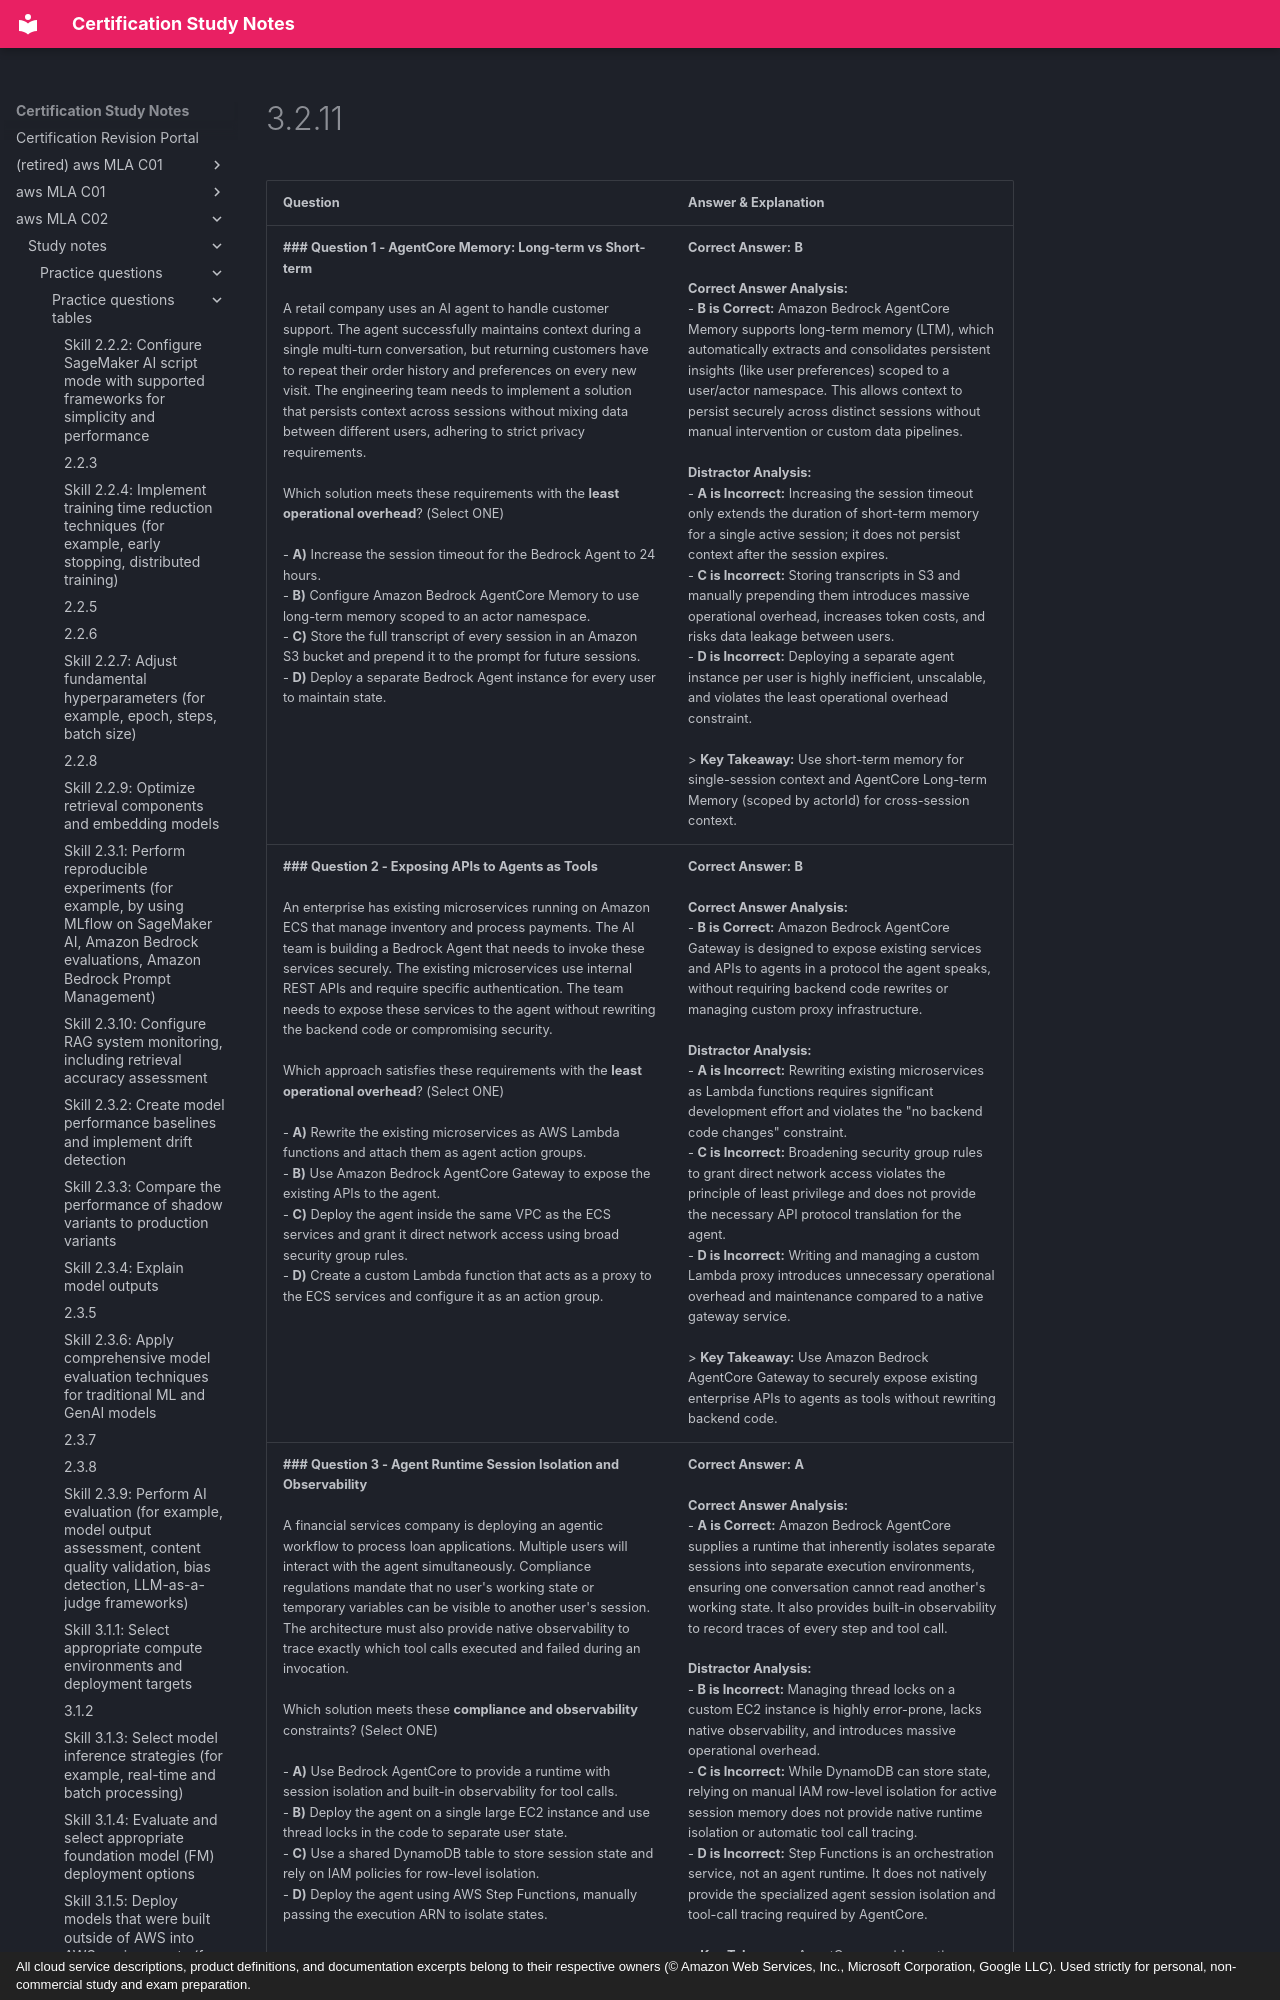

repository: monitus2022/cert_study_notes · page: aws_MLA_C02/study_notes/practice_questions/practice_questions_tables/3.2.11/index.html · generator: mkdocs · copyright: All cloud service descriptions, product definitions, and documentation excerpts belong to their respective owners (© Amazon Web Services, Inc., Microsoft Corporation, Google LLC). Used strictly for personal, non-commercial study and exam preparation.

| Question | Answer & Explanation |
| --- | --- |
| **### Question 1 - AgentCore Memory: Long-term vs Short-term**<br><br>A retail company uses an AI agent to handle customer support. The agent successfully maintains context during a single multi-turn conversation, but returning customers have to repeat their order history and preferences on every new visit. The engineering team needs to implement a solution that persists context across sessions without mixing data between different users, adhering to strict privacy requirements.<br><br>Which solution meets these requirements with the **least operational overhead**? (Select ONE)<br><br>- **A)** Increase the session timeout for the Bedrock Agent to 24 hours.<br>- **B)** Configure Amazon Bedrock AgentCore Memory to use long-term memory scoped to an actor namespace.<br>- **C)** Store the full transcript of every session in an Amazon S3 bucket and prepend it to the prompt for future sessions.<br>- **D)** Deploy a separate Bedrock Agent instance for every user to maintain state. | **Correct Answer:** **B**<br><br>**Correct Answer Analysis:**<br>- **B is Correct:** Amazon Bedrock AgentCore Memory supports long-term memory (LTM), which automatically extracts and consolidates persistent insights (like user preferences) scoped to a user/actor namespace. This allows context to persist securely across distinct sessions without manual intervention or custom data pipelines.<br><br>**Distractor Analysis:**<br>- **A is Incorrect:** Increasing the session timeout only extends the duration of short-term memory for a single active session; it does not persist context after the session expires.<br>- **C is Incorrect:** Storing transcripts in S3 and manually prepending them introduces massive operational overhead, increases token costs, and risks data leakage between users.<br>- **D is Incorrect:** Deploying a separate agent instance per user is highly inefficient, unscalable, and violates the least operational overhead constraint.<br><br>> **Key Takeaway:** Use short-term memory for single-session context and AgentCore Long-term Memory (scoped by actorId) for cross-session context. |
| **### Question 2 - Exposing APIs to Agents as Tools**<br><br>An enterprise has existing microservices running on Amazon ECS that manage inventory and process payments. The AI team is building a Bedrock Agent that needs to invoke these services securely. The existing microservices use internal REST APIs and require specific authentication. The team needs to expose these services to the agent without rewriting the backend code or compromising security.<br><br>Which approach satisfies these requirements with the **least operational overhead**? (Select ONE)<br><br>- **A)** Rewrite the existing microservices as AWS Lambda functions and attach them as agent action groups.<br>- **B)** Use Amazon Bedrock AgentCore Gateway to expose the existing APIs to the agent.<br>- **C)** Deploy the agent inside the same VPC as the ECS services and grant it direct network access using broad security group rules.<br>- **D)** Create a custom Lambda function that acts as a proxy to the ECS services and configure it as an action group. | **Correct Answer:** **B**<br><br>**Correct Answer Analysis:**<br>- **B is Correct:** Amazon Bedrock AgentCore Gateway is designed to expose existing services and APIs to agents in a protocol the agent speaks, without requiring backend code rewrites or managing custom proxy infrastructure.<br><br>**Distractor Analysis:**<br>- **A is Incorrect:** Rewriting existing microservices as Lambda functions requires significant development effort and violates the "no backend code changes" constraint.<br>- **C is Incorrect:** Broadening security group rules to grant direct network access violates the principle of least privilege and does not provide the necessary API protocol translation for the agent.<br>- **D is Incorrect:** Writing and managing a custom Lambda proxy introduces unnecessary operational overhead and maintenance compared to a native gateway service.<br><br>> **Key Takeaway:** Use Amazon Bedrock AgentCore Gateway to securely expose existing enterprise APIs to agents as tools without rewriting backend code. |
| **### Question 3 - Agent Runtime Session Isolation and Observability**<br><br>A financial services company is deploying an agentic workflow to process loan applications. Multiple users will interact with the agent simultaneously. Compliance regulations mandate that no user's working state or temporary variables can be visible to another user's session. The architecture must also provide native observability to trace exactly which tool calls executed and failed during an invocation.<br><br>Which solution meets these **compliance and observability** constraints? (Select ONE)<br><br>- **A)** Use Bedrock AgentCore to provide a runtime with session isolation and built-in observability for tool calls.<br>- **B)** Deploy the agent on a single large EC2 instance and use thread locks in the code to separate user state.<br>- **C)** Use a shared DynamoDB table to store session state and rely on IAM policies for row-level isolation.<br>- **D)** Deploy the agent using AWS Step Functions, manually passing the execution ARN to isolate states. | **Correct Answer:** **A**<br><br>**Correct Answer Analysis:**<br>- **A is Correct:** Amazon Bedrock AgentCore supplies a runtime that inherently isolates separate sessions into separate execution environments, ensuring one conversation cannot read another's working state. It also provides built-in observability to record traces of every step and tool call.<br><br>**Distractor Analysis:**<br>- **B is Incorrect:** Managing thread locks on a custom EC2 instance is highly error-prone, lacks native observability, and introduces massive operational overhead.<br>- **C is Incorrect:** While DynamoDB can store state, relying on manual IAM row-level isolation for active session memory does not provide native runtime isolation or automatic tool call tracing.<br>- **D is Incorrect:** Step Functions is an orchestration service, not an agent runtime. It does not natively provide the specialized agent session isolation and tool-call tracing required by AgentCore.<br><br>> **Key Takeaway:** AgentCore provides native session isolation and observability, preventing state leakage between users and recording tool call traces. |
| **### Question 4 - Agentic Infrastructure as Code (IaC)**<br><br>An AI engineering team needs to provision the infrastructure for an agentic workflow. The infrastructure includes an Amazon Bedrock Agent, an AgentCore memory store, a Knowledge Base, and the necessary IAM ro
